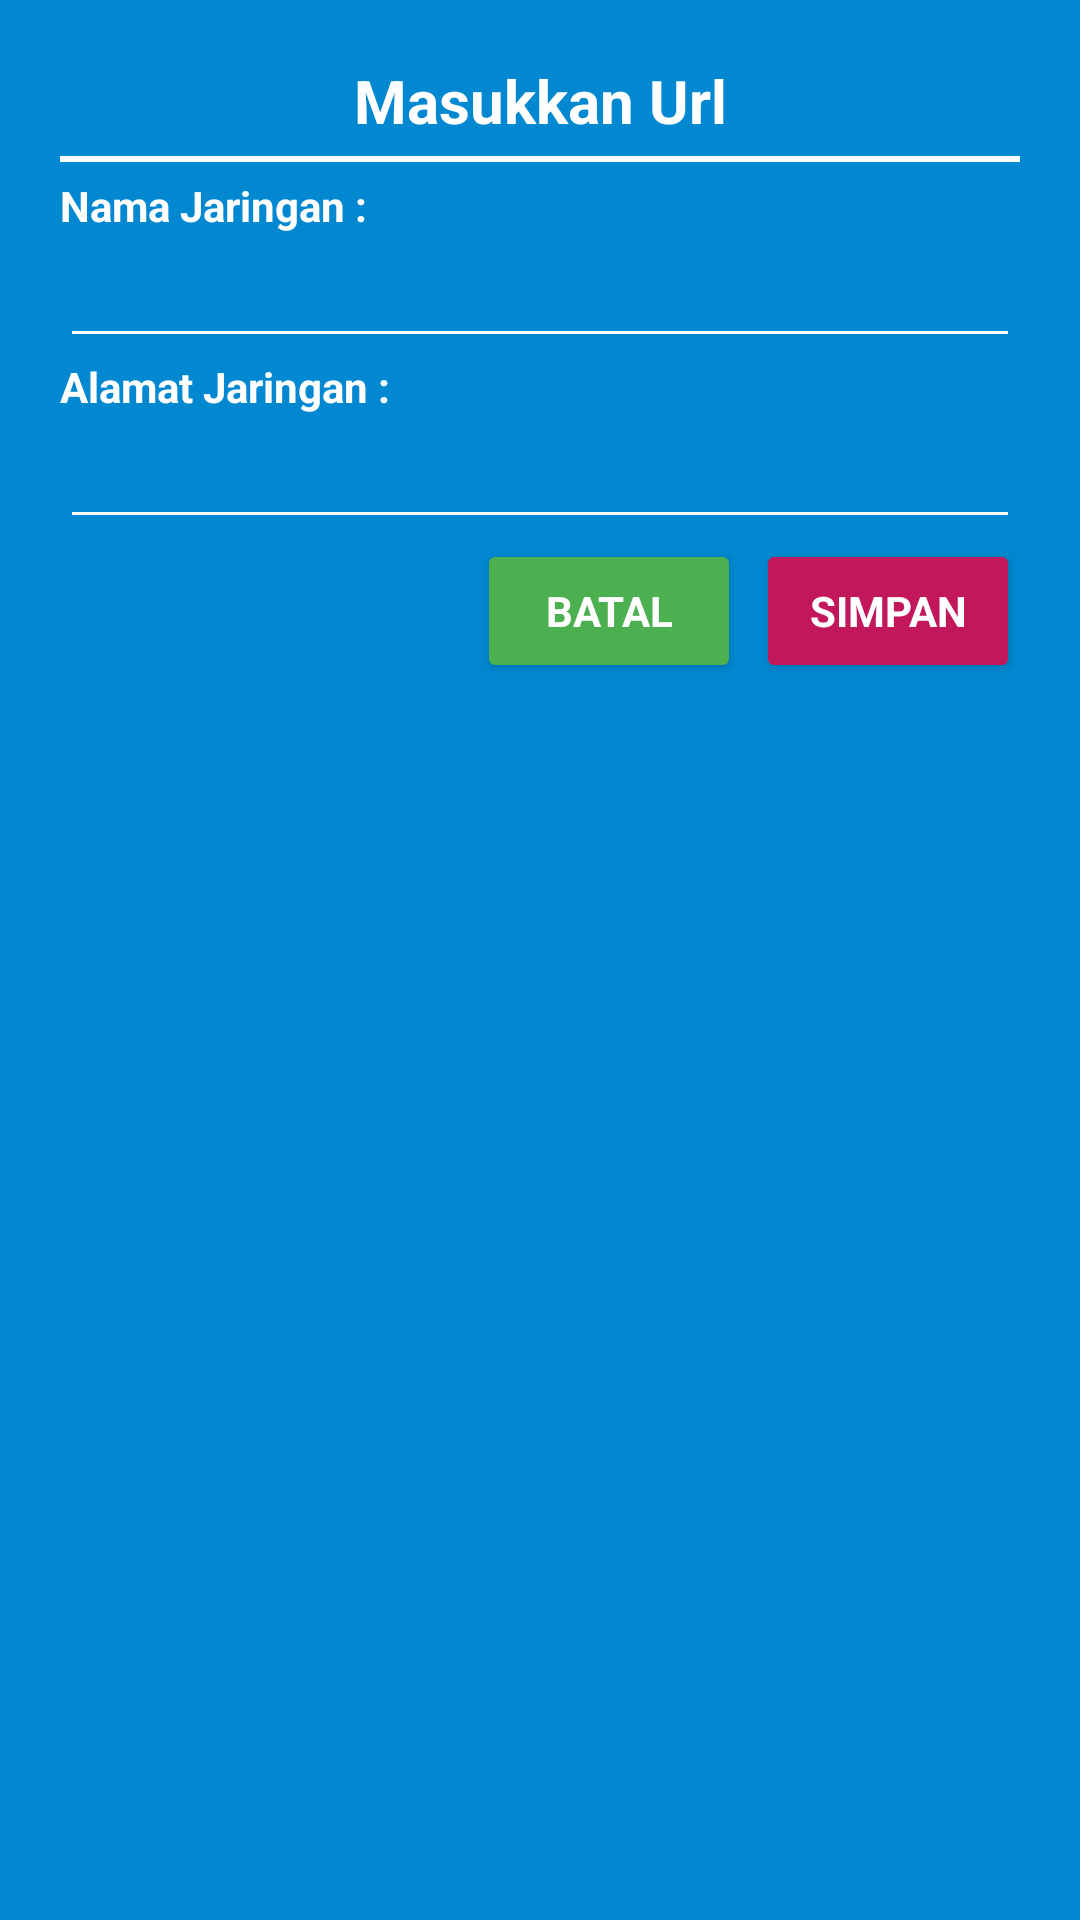

Produce the Android XML layout that renders to this screen, including the resource entries it uses.
<!-- AndroidManifest.xml: application theme Theme.MyAIS -->
<!-- res/layout/dialog_add_linkapi.xml -->
<?xml version="1.0" encoding="utf-8"?>
<LinearLayout xmlns:android="http://schemas.android.com/apk/res/android"
    xmlns:aapt="http://schemas.android.com/aapt"
    xmlns:app="http://schemas.android.com/apk/res-auto"
    android:layout_width="match_parent"
    android:layout_height="wrap_content"
    android:background="#0288D1"
    android:orientation="vertical"
    android:padding="20dp">

    <TextView
        android:layout_width="match_parent"
        android:layout_height="wrap_content"
        android:gravity="center_horizontal"
        android:text="Masukkan Url"
        android:textAlignment="center"
        android:textColor="@color/white"
        android:textSize="20sp"
        android:textStyle="bold" />

    <View
        android:layout_width="match_parent"
        android:layout_height="2dp"
        android:layout_marginVertical="5dp"
        android:background="@color/white" />

    <TextView
        android:layout_width="match_parent"
        android:layout_height="wrap_content"
        android:text="Nama Jaringan : "
        android:textColor="@color/white"
        android:textStyle="bold" />

    <EditText
        android:id="@+id/apiname"
        android:layout_width="match_parent"
        android:layout_height="wrap_content"
        android:backgroundTint="@color/white"
        android:singleLine="true"
        android:textColor="@color/white" />

    <TextView
        android:layout_width="match_parent"
        android:layout_height="wrap_content"
        android:text="Alamat Jaringan : "
        android:textColor="@color/white"
        android:textStyle="bold" />

    <EditText
        android:id="@+id/apiurl"
        android:layout_width="match_parent"
        android:layout_height="wrap_content"
        android:backgroundTint="@color/white"
        android:singleLine="true"
        android:textColor="@color/white" />

    <LinearLayout
        android:layout_width="match_parent"
        android:layout_height="wrap_content"
        android:gravity="end"
        android:orientation="horizontal">

        <Button
            android:id="@+id/tidak"
            android:layout_width="wrap_content"
            android:layout_height="wrap_content"
            android:backgroundTint="#4CAF50"
            android:text="BATAL"
            android:textColor="@color/white"
            android:textStyle="bold" />

        <Button
            android:id="@+id/ya"
            android:layout_width="wrap_content"
            android:layout_height="wrap_content"
            android:layout_marginStart="5dp"
            android:backgroundTint="#C2185B"
            android:text="SIMPAN"
            android:textColor="@color/white"
            android:textStyle="bold" />
    </LinearLayout>
</LinearLayout>
<!-- resources referenced by this layout -->
<resources>
  <color name="white">#FFFFFFFF</color>
  <style name="Theme.MyAIS" parent="Theme.AppCompat.Light.NoActionBar">
          <item name="android:textColor">@color/black</item>
          <item name="fontFamily">sans-serif</item>
      </style>
  <color name="black">#FF000000</color>
</resources>
